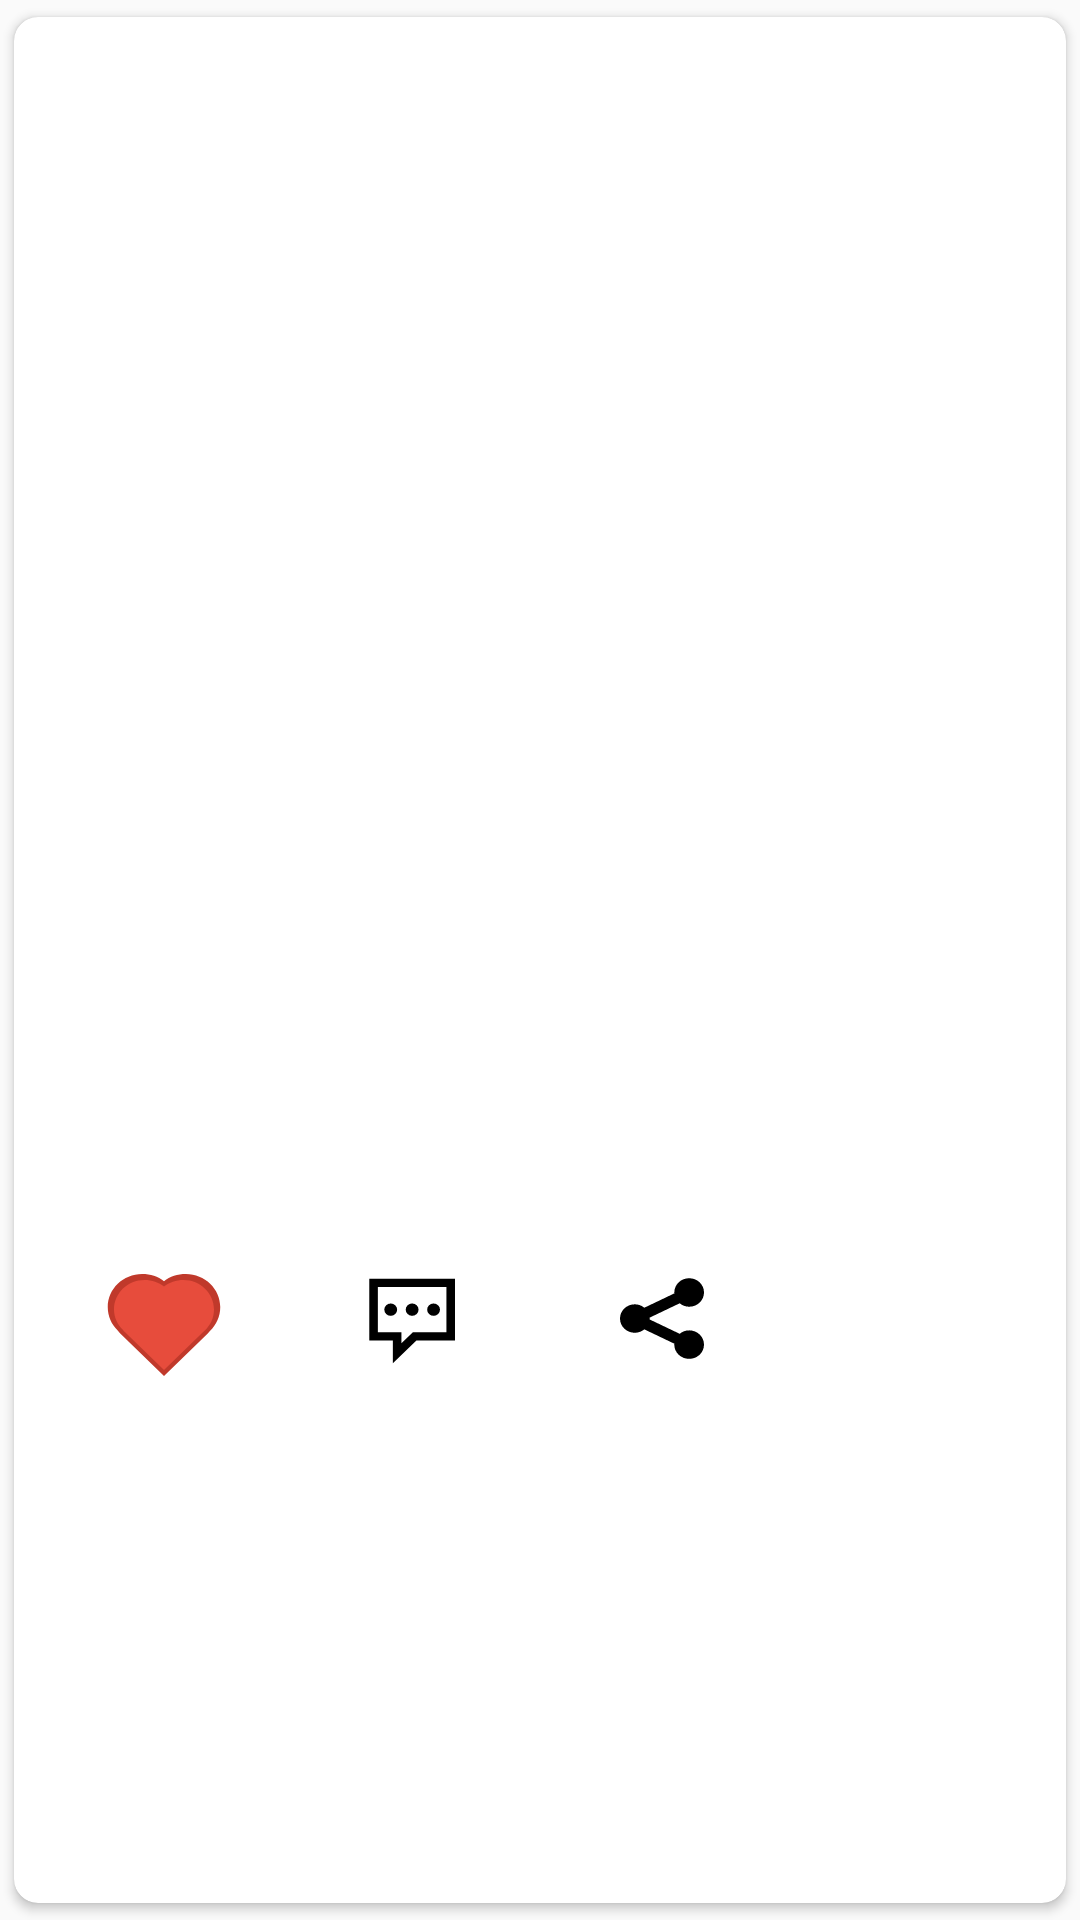

The Android layout XML behind this screen, and the referenced resources:
<!-- AndroidManifest.xml: application theme AppTheme -->
<!-- res/layout/photo_item.xml -->
<?xml version="1.0" encoding="utf-8"?>
<androidx.cardview.widget.CardView xmlns:tools="http://schemas.android.com/tools"
    android:layout_width="match_parent"
    android:layout_height="wrap_content"
    xmlns:app="http://schemas.android.com/apk/res-auto"
    android:elevation="10dp"
    app:cardCornerRadius="8dp"
    app:cardUseCompatPadding="true"
    xmlns:android="http://schemas.android.com/apk/res/android" >

    <androidx.constraintlayout.widget.ConstraintLayout
        android:layout_width="match_parent"
        android:layout_height="match_parent"
        android:layout_marginTop="8dp"
       android:layout_marginBottom="10dp">


    <ImageView
        android:id="@+id/post_image"
        android:layout_width="match_parent"
        android:layout_height="225dp"
        android:layout_margin="10dp"
        android:background="@drawable/bts"
        android:scaleType="centerCrop"
        app:layout_constraintLeft_toLeftOf="parent"
        app:layout_constraintTop_toTopOf="parent"
        tools:ignore="MissingConstraints" />

        <Button
            android:id="@+id/btn_heart"
            android:layout_width="50dp"
            android:layout_height="wrap_content"
            app:layout_constraintLeft_toLeftOf="parent"
            android:layout_marginTop="8dp"
            android:layout_marginLeft="25dp"
            android:background="@drawable/heart"
            app:layout_constraintBottom_toBottomOf="parent"
            app:layout_constraintHorizontal_chainStyle="spread"
            app:layout_constraintTop_toBottomOf="@+id/post_image"
            app:layout_constraintRight_toLeftOf="@+id/txt_reactnumber"/>

        <TextView
            android:id="@+id/txt_reactnumber"
            android:layout_width="wrap_content"
            android:layout_height="wrap_content"
            android:layout_marginTop="8dp"
            android:layout_marginLeft="4dp"
            android:textSize="20sp"
            app:layout_constraintBottom_toBottomOf="parent"
            app:layout_constraintLeft_toRightOf="@+id/btn_heart"
            app:layout_constraintTop_toBottomOf="@+id/post_image"/>

        <Button
            android:id="@+id/btn_message"
            android:layout_width="50dp"
            android:layout_height="wrap_content"
            android:layout_marginTop="8dp"
            android:layout_marginLeft="28dp"
            android:background="@drawable/ic_iconfinder_chat"
            app:layout_constraintBottom_toBottomOf="parent"
            app:layout_constraintHorizontal_chainStyle="spread"
            app:layout_constraintTop_toBottomOf="@+id/post_image"
            app:layout_constraintLeft_toRightOf="@+id/txt_reactnumber"/>

        <TextView
            android:id="@+id/txt_messagnumber"
            android:layout_width="wrap_content"
            android:layout_height="wrap_content"
            android:layout_marginTop="8dp"
            android:textSize="20sp"
            android:layout_marginLeft="4dp"
            app:layout_constraintBottom_toBottomOf="parent"
            app:layout_constraintLeft_toRightOf="@+id/btn_message"
            app:layout_constraintTop_toBottomOf="@+id/post_image"/>

        <Button
            android:id="@+id/btn_share"
            android:layout_width="50dp"
            android:layout_height="wrap_content"
            android:layout_marginTop="8dp"
            android:layout_marginLeft="30dp"
            android:background="@drawable/ic_social_share"
            app:layout_constraintBottom_toBottomOf="parent"
            app:layout_constraintHorizontal_chainStyle="spread"
            app:layout_constraintTop_toBottomOf="@+id/post_image"
            app:layout_constraintLeft_toRightOf="@+id/txt_messagnumber"/>

        <TextView
            android:id="@+id/txt_sharenumber"
            android:layout_width="wrap_content"
            android:layout_height="wrap_content"
            android:layout_marginTop="8dp"
            android:textSize="20sp"
            android:layout_marginLeft="4dp"
            app:layout_constraintBottom_toBottomOf="parent"
            app:layout_constraintLeft_toRightOf="@+id/btn_share"
            app:layout_constraintTop_toBottomOf="@+id/post_image"/>

    </androidx.constraintlayout.widget.ConstraintLayout>
</androidx.cardview.widget.CardView>
<!-- resources referenced by this layout -->
<resources>
  <!-- drawable heart (drawable) -->
  <vector android:height="28dp" android:viewportHeight="24"
      android:viewportWidth="24" android:width="28dp" xmlns:android="http://schemas.android.com/apk/res/android">
      <path android:fillColor="#c0392b" android:pathData="m8.5,4c-3.0376,0 -5.5,2.5 -5.5,5.5 0,1.6 0.6167,2.9 1.5938,3.9 0.1337,0.2 0.2591,0.3 0.4062,0.5l7,7.1 7,-7.1 0.344,-0.4c1.013,-1 1.656,-2.4 1.656,-4 0,-3 -2.462,-5.5 -5.5,-5.5 -1.329,0 -2.549,0.4 -3.5,1.2 -0.951,-0.8 -2.1711,-1.2 -3.5,-1.2z"/>
      <path android:fillColor="#e74c3c" android:pathData="m8.8889,5c-2.7001,0 -4.8889,2.2 -4.8889,4.9 0,1.3 0.5481,2.5 1.4167,3.4 0.1188,0.2 0.2303,0.3 0.3611,0.4l6.2222,6.3 6.222,-6.3 0.306,-0.3c0.901,-0.9 1.472,-2.1 1.472,-3.5 0,-2.7 -2.189,-4.9 -4.889,-4.9 -1.181,0 -2.266,0.4 -3.111,1.1 -0.845,-0.7 -1.93,-1.1 -3.1111,-1.1z"/>
  </vector>
  <!-- drawable ic_iconfinder_chat (drawable) -->
  <vector android:height="32dp" android:viewportHeight="70"
      android:viewportWidth="70" android:width="32dp" xmlns:android="http://schemas.android.com/apk/res/android">
      <path android:fillColor="#FF000000" android:pathData="M16,14v30h11v11l11,-11h18V14H16zM52,40H36.343L31,45.343V40H20V18h32V40z"/>
      <path android:fillColor="#FF000000" android:pathData="M26,29m-3,0a3,3 0,1 1,6 0a3,3 0,1 1,-6 0"/>
      <path android:fillColor="#FF000000" android:pathData="M36,29m-3,0a3,3 0,1 1,6 0a3,3 0,1 1,-6 0"/>
      <path android:fillColor="#FF000000" android:pathData="M46,29m-3,0a3,3 0,1 1,6 0a3,3 0,1 1,-6 0"/>
  </vector>
  <!-- drawable ic_social_share (drawable) -->
  <vector android:height="32dp" android:viewportHeight="100"
      android:viewportWidth="100" android:width="32dp" xmlns:android="http://schemas.android.com/apk/res/android">
      <path android:fillColor="#FF000000" android:pathData="M41.8,47.6c0,0.2 0,0.4 -0.1,0.6l20.1,10c1.7,-1.5 3.9,-2.4 6.3,-2.4c5.5,0 9.9,4.4 9.9,9.9c0,5.5 -4.4,9.9 -9.9,9.9c-5.5,0 -9.9,-4.4 -9.9,-9.9c0,-0.2 0,-0.4 0.1,-0.6l-20.1,-10c-1.7,1.4 -3.9,2.4 -6.3,2.4c-5.5,0 -9.9,-4.4 -9.9,-9.9c0,-5.5 4.4,-9.9 9.9,-9.9c2.4,0 4.6,0.9 6.3,2.4l20.1,-10c0,-0.2 -0.1,-0.4 -0.1,-0.6c0,-5.5 4.4,-9.9 9.9,-9.9c5.5,0 9.9,4.4 9.9,9.9c0,5.5 -4.4,9.9 -9.9,9.9c-2.4,0 -4.6,-0.9 -6.3,-2.4L41.7,47C41.7,47.2 41.8,47.4 41.8,47.6z"/>
  </vector>
  <style name="AppTheme" parent="Theme.AppCompat.Light.NoDarkActionBar">
          
          <item name="colorPrimary">@color/colorAccent</item>
          <item name="colorPrimaryDark">@color/colorAccent</item>
          <item name="colorAccent">@color/colorAccent</item>
      </style>
  <style name="Theme.AppCompat.Light.NoDarkActionBar">Find Crush</style>
  <!-- not gathered from this repository: default colours our renderer supplied (Android Studio template values) -->
  <color name="colorAccent">#FF03DAC5</color>
</resources>
